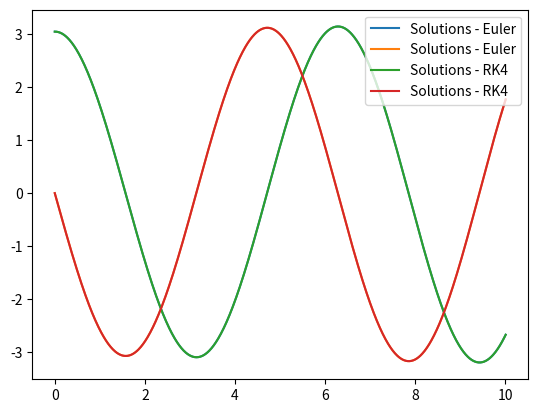

This chart was generated by the following Python code:
import numpy as np
import matplotlib.pyplot as plt

'''

x''(t) - x(t) = 0

# theta is x, omega is y

x'(t) = y(t)
y'(t) = -x(t)

'''
### USING ODEINT ###

# def pend(x0, t):
#     x, y = x0
#     dxdt = [y, -x]
#     return dxdt

# x0 = [np.pi - 0.1, 0.0]

# t = np.linspace(0, 10, 101)

# from scipy.integrate import odeint
# sol = odeint(pend, x0, t)

# plt.figure()

# plt.plot(t, sol[:, 0], 'b', label='x(t)')
# plt.plot(t, sol[:, 1], 'g', label='y(t)')
# plt.legend(loc='best')
# plt.xlabel('t')
# plt.grid()
# plt.show()

### USING EULER METHOD ###

# define function - System ODEs
def fun(x0):
    x, y = x0
    dXdt = [y, -x]
    return dXdt

# define error
x_exact = lambda t: np.sin(t) + np.cos(t)


# define euler step
def euler_step(f, X, t0, delta_t):
    x0,y0 = X
    x1,y1 = [x0,y0] +  np.dot(delta_t, f([x0,y0]))
    t1 = t0 + delta_t
    X1 = [x1,y1]
    return X1, t1

# define the RK4 step
def RK4_step(f, x0, t0, delta_t):
    k1 = delta_t * f(x0, t0)
    k2 = delta_t * f(x0 + k1/2, t0)
    k3 = delta_t * f(x0 + k2/2, t0)
    k4 = delta_t * f(x0 + k3, t0)
    x1 = x0 + (k1 + 2*k2 + 2*k3 + k4)/6
    t1 = t0 + delta_t
    return x1, t1

# define solve_to
def solve_to(f, x1, t1, t2, deltat_max, method):
    # initialize the solution
    x = [x1]
    t = [t1]

    # loop until we reach the end point
    while True:
        # take a step
        if method == 'euler':
            x1, t1 = euler_step(f, x[-1], t[-1], deltat_max)
        elif method == 'RK4':
            x1, t1 = RK4_step(f, x[-1], t[-1], deltat_max)
        else:
            raise ValueError('method must be euler or RK4')
        # append the new values to the solution
        x.append([x1[0],x1[1]])
        t.append(t1)
        if t[-1] > t2:
            break
    return x, t


### SOLVING THE ODE ###

# solve for range of step sizes
deltas = np.arange(0.001, 1, 0.001)
euler_errors = []
RK4_errors = []

x0 = [np.pi - 0.1, 0.0]
t0 = 0

deltas = np.arange(0.001, 1, 0.001)


# use the timer
# for delta_t in deltas:
    # solve the ODE up to t = 1
X_euler, t = solve_to(fun, x0, t0, 10, 0.01, 'euler')
X_rk4, t = solve_to(fun, x0, t0, 10, 0.01, 'euler')
    # sol.append(x)
    # solT.append(t)
    # save the error
X_euler = np.array(X_euler)
X_rk4 = np.array(X_rk4)


# errors = []
# for delta_t in deltas:
#     # solve the ODE up to t = 1
#     X, t = solve_to(fun, x0, t0, 10, 0.01, 'euler')
#     # save the error
    

plt.figure()
### PLOTTING THE RESULTS ###
plt.plot(t,X_euler,'-',label='Solutions - Euler')
plt.plot(t,X_rk4,'-',label='Solutions - RK4')
# plt.loglog(deltas, RK4_errors, 'o', label='RK4')
# plt.title('Error vs Delta t for Euler and RK4 methods')
# plt.xlabel('Delta t')
# plt.ylabel('Error')
plt.legend()
plt.show()
